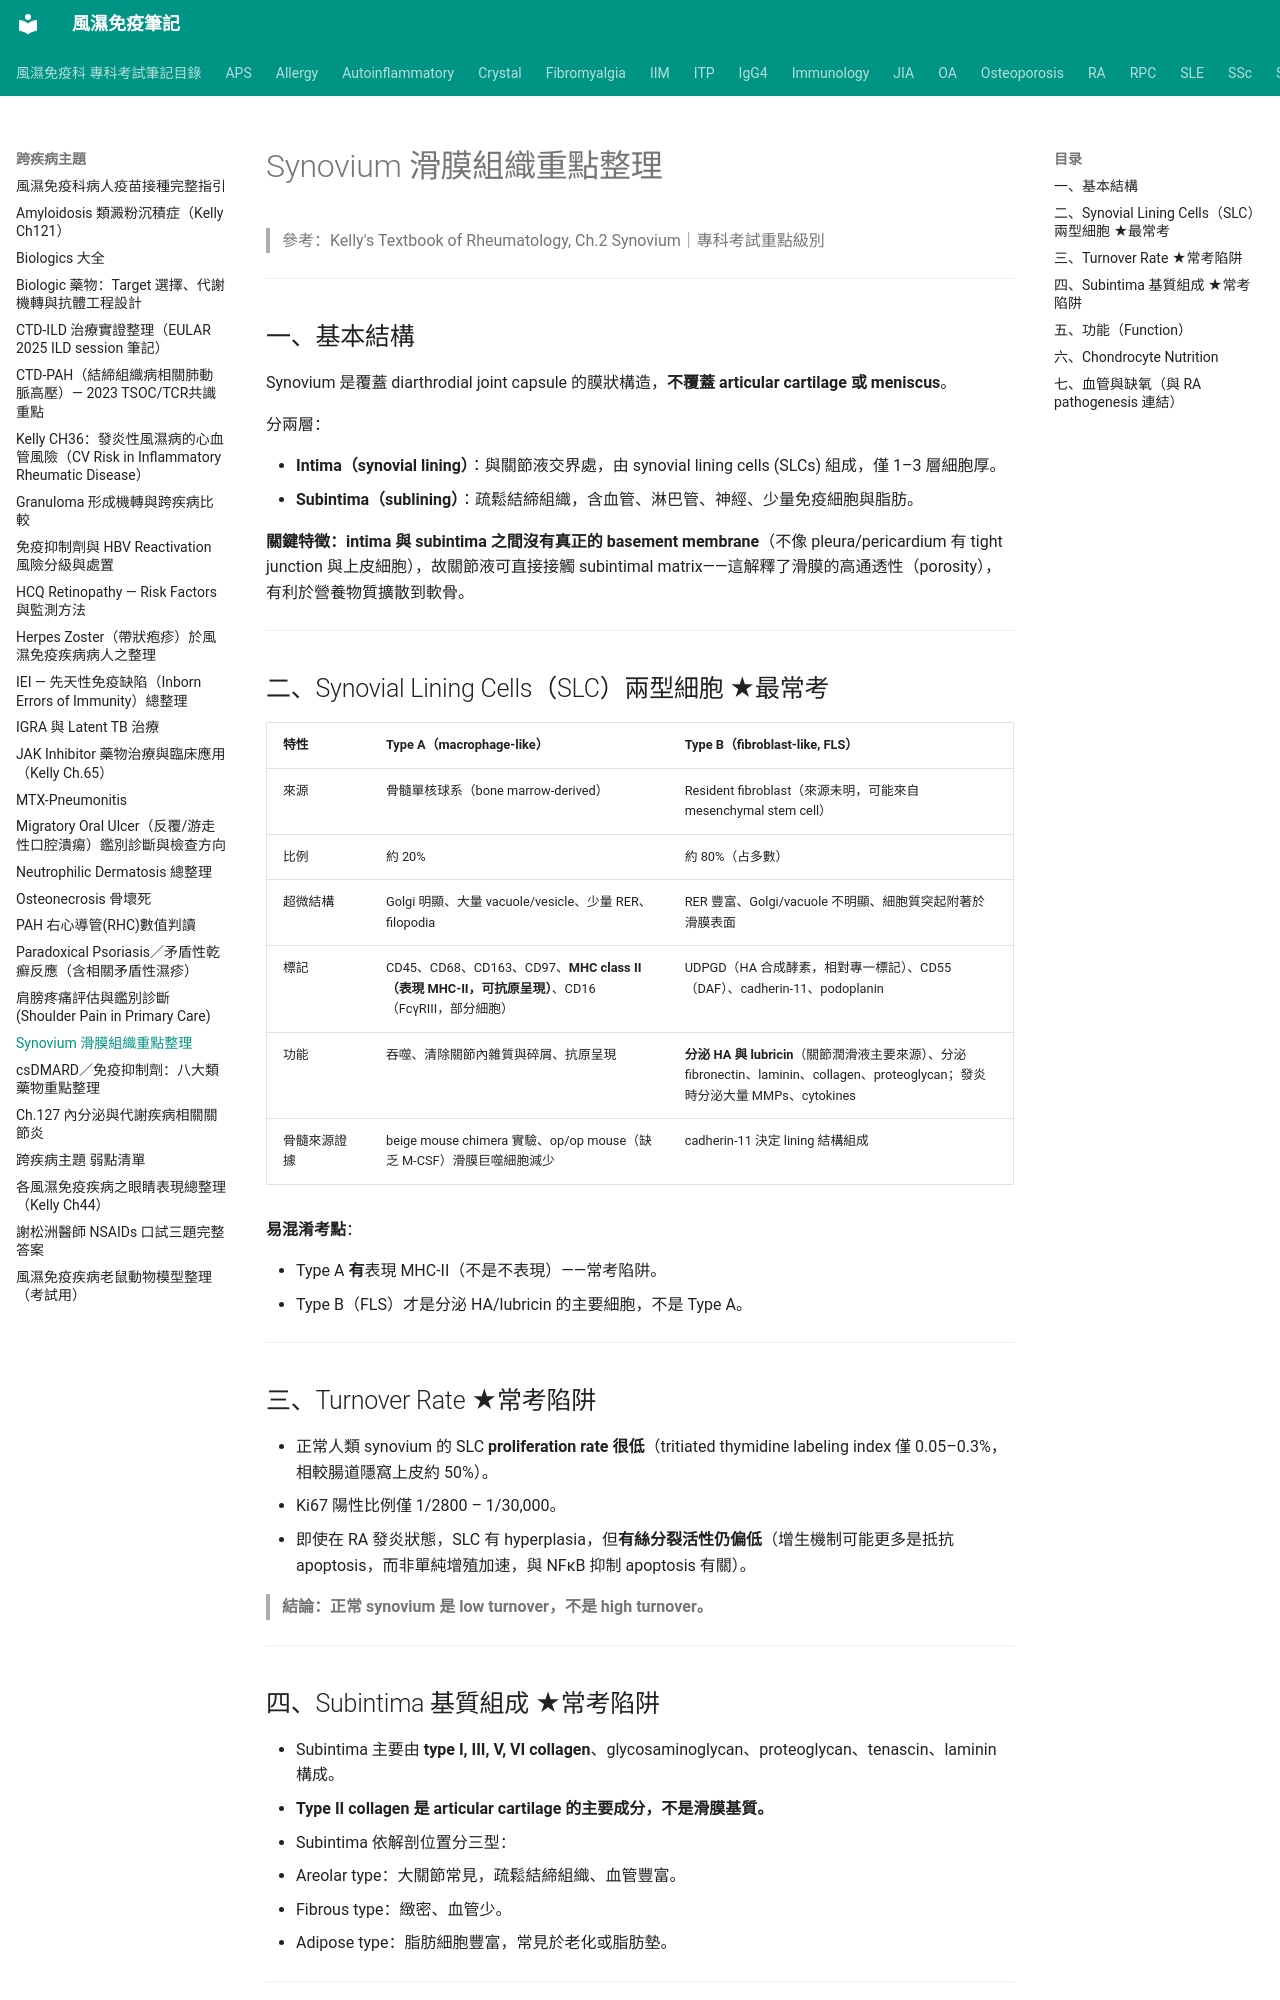

repository: tsaiming1014/rheum-note · page: 跨疾病主題/Synovium_滑膜組織重點整理/index.html · generator: mkdocs

# Synovium 滑膜組織重點整理

> 參考：Kelly's Textbook of Rheumatology, Ch.2 Synovium｜專科考試重點級別

---

## 一、基本結構

Synovium 是覆蓋 diarthrodial joint capsule 的膜狀構造，**不覆蓋 articular cartilage 或 meniscus**。

分兩層：

- **Intima（synovial lining）**：與關節液交界處，由 synovial lining cells (SLCs) 組成，僅 1–3 層細胞厚。
- **Subintima（sublining）**：疏鬆結締組織，含血管、淋巴管、神經、少量免疫細胞與脂肪。

**關鍵特徵：intima 與 subintima 之間沒有真正的 basement membrane**（不像 pleura/pericardium 有 tight junction 與上皮細胞），故關節液可直接接觸 subintimal matrix——這解釋了滑膜的高通透性（porosity），有利於營養物質擴散到軟骨。

---

## 二、Synovial Lining Cells（SLC）兩型細胞 ★最常考

| 特性 | Type A（macrophage-like） | Type B（fibroblast-like, FLS） |
|---|---|---|
| 來源 | 骨髓單核球系（bone marrow-derived） | Resident fibroblast（來源未明，可能來自 mesenchymal stem cell） |
| 比例 | 約 20% | 約 80%（占多數） |
| 超微結構 | Golgi 明顯、大量 vacuole/vesicle、少量 RER、filopodia | RER 豐富、Golgi/vacuole 不明顯、細胞質突起附著於滑膜表面 |
| 標記 | CD45、CD68、CD163、CD97、**MHC class II（表現 MHC-II，可抗原呈現）**、CD16（FcγRIII，部分細胞） | UDPGD（HA 合成酵素，相對專一標記）、CD55（DAF）、cadherin-11、podoplanin |
| 功能 | 吞噬、清除關節內雜質與碎屑、抗原呈現 | **分泌 HA 與 lubricin**（關節潤滑液主要來源）、分泌 fibronectin、laminin、collagen、proteoglycan；發炎時分泌大量 MMPs、cytokines |
| 骨髓來源證據 | beige mouse chimera 實驗、op/op mouse（缺乏 M-CSF）滑膜巨噬細胞減少 | cadherin-11 決定 lining 結構組成 |

**易混淆考點**：

- Type A **有**表現 MHC-II（不是不表現）——常考陷阱。
- Type B（FLS）才是分泌 HA/lubricin 的主要細胞，不是 Type A。

---

## 三、Turnover Rate ★常考陷阱

- 正常人類 synovium 的 SLC **proliferation rate 很低**（tritiated thymidine labeling index 僅 0.05–0.3%，相較腸道隱窩上皮約 50%）。
- Ki67 陽性比例僅 1/2800 – 1/30,000。
- 即使在 RA 發炎狀態，SLC 有 hyperplasia，但**有絲分裂活性仍偏低**（增生機制可能更多是抵抗 apoptosis，而非單純增殖加速，與 NFκB 抑制 apoptosis 有關）。

> **結論：正常 synovium 是 low turnover，不是 high turnover。**

---
